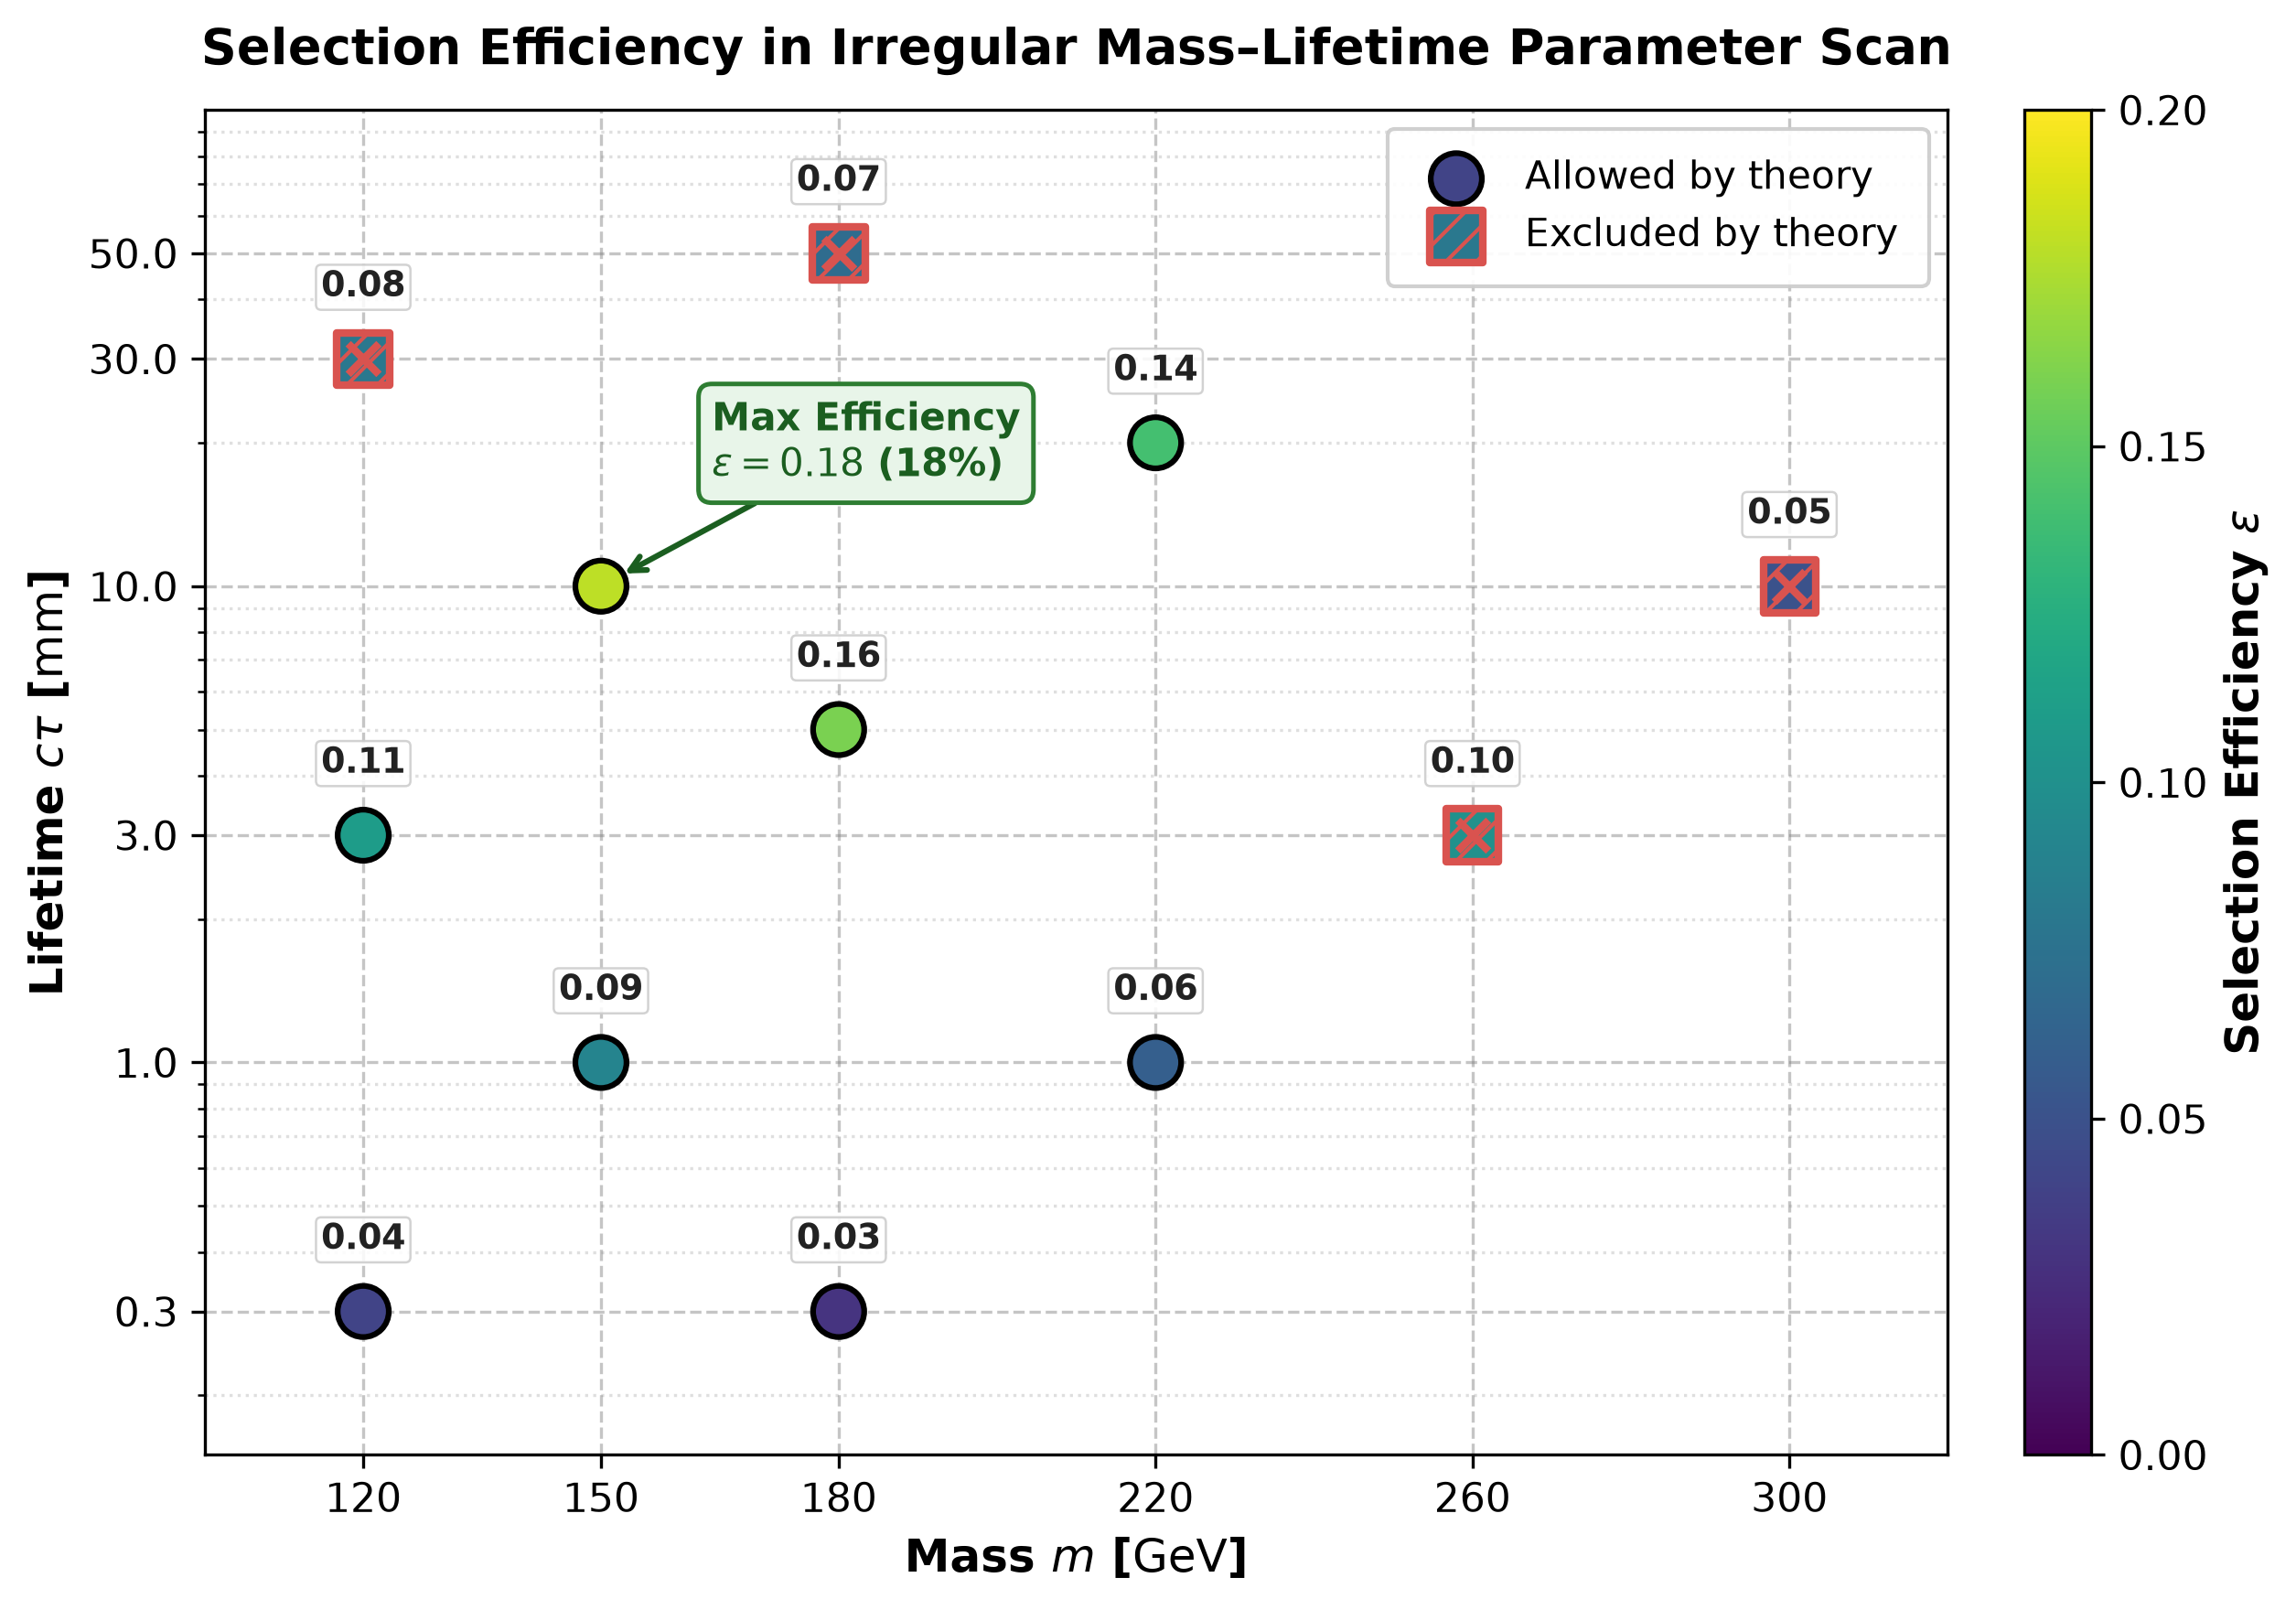

Reproduce this figure in Python.
import os
import pandas as pd
import numpy as np
import matplotlib.pyplot as plt
import matplotlib.ticker as ticker

script_dir = os.path.dirname(os.path.abspath(__file__))
csv_path = os.path.join(script_dir, 'data.csv')
output_path = os.path.join(script_dir, 'plot.png')

df = pd.read_csv(csv_path)

df['mass_gev'] = df['mass_gev'].astype(float)
df['lifetime_mm'] = df['lifetime_mm'].astype(float)
df['efficiency'] = df['efficiency'].astype(float)
df['excluded'] = df['excluded'].astype(bool)

plt.rcParams.update({
    'font.family': 'sans-serif',
    'font.sans-serif': ['DejaVu Sans', 'Arial', 'Helvetica'],
    'font.size': 11,
    'axes.labelsize': 12,
    'axes.titlesize': 13,
    'xtick.labelsize': 10.5,
    'ytick.labelsize': 10.5,
    'legend.fontsize': 10,
    'figure.titlesize': 14
})

fig, ax = plt.subplots(figsize=(8.5, 6), dpi=300)

cmap = plt.cm.viridis
vmin = 0.0
vmax = 0.20
norm = plt.Normalize(vmin=vmin, vmax=vmax)

allowed = df[~df['excluded']]
excluded = df[df['excluded']]

sc_allowed = ax.scatter(
    allowed['mass_gev'],
    allowed['lifetime_mm'],
    c=allowed['efficiency'],
    cmap=cmap,
    norm=norm,
    s=180,
    marker='o',
    edgecolors='black',
    linewidths=1.5,
    zorder=4,
    label='Allowed by theory'
)

sc_excluded = ax.scatter(
    excluded['mass_gev'],
    excluded['lifetime_mm'],
    c=excluded['efficiency'],
    cmap=cmap,
    norm=norm,
    s=190,
    marker='s',
    edgecolors='#D9534F',
    linewidths=2.0,
    hatch='///',
    zorder=4,
    label='Excluded by theory'
)

ax.scatter(
    excluded['mass_gev'],
    excluded['lifetime_mm'],
    color='#D9534F',
    s=65,
    marker='x',
    linewidths=2.0,
    zorder=5
)

for _, row in df.iterrows():
    eff_val = row['efficiency']
    x_pos = row['mass_gev']
    y_pos = row['lifetime_mm']
    
    if eff_val == df['efficiency'].max():
        ax.annotate(
            f'Max Efficiency\n$\\varepsilon = {eff_val:.2f}$ ({int(eff_val*100)}%)',
            xy=(x_pos, y_pos),
            xytext=(x_pos + 14, y_pos * 1.7),
            arrowprops=dict(
                arrowstyle='->',
                lw=1.5,
                color='#1b5e20',
                shrinkB=7,
                shrinkA=0
            ),
            fontweight='bold',
            fontsize=10,
            color='#1b5e20',
            bbox=dict(
                boxstyle='round,pad=0.35',
                facecolor='#e8f5e9',
                edgecolor='#2e7d32',
                lw=1.2
            ),
            zorder=6
        )
    else:
        ax.text(
            x_pos,
            y_pos * 1.30,
            f'{eff_val:.2f}',
            fontsize=9,
            ha='center',
            va='bottom',
            color='#222222',
            fontweight='semibold',
            bbox=dict(
                boxstyle='round,pad=0.15',
                facecolor='white',
                alpha=0.88,
                edgecolor='#cccccc',
                lw=0.6
            ),
            zorder=6
        )

ax.set_yscale('log')
ax.set_xlabel(r'Mass $m$ [$\mathrm{GeV}$]', fontweight='bold')
ax.set_ylabel(r'Lifetime $c\tau$ [$\mathrm{mm}$]', fontweight='bold')
ax.set_title('Selection Efficiency in Irregular Mass–Lifetime Parameter Scan', fontweight='bold', pad=12)

ax.set_xlim(100, 320)
ax.set_ylim(0.15, 100)

ax.set_xticks([120, 150, 180, 220, 260, 300])
ax.get_xaxis().set_major_formatter(ticker.ScalarFormatter())

ax.set_yticks([0.3, 1.0, 3.0, 10.0, 30.0, 50.0])
ax.get_yaxis().set_major_formatter(ticker.ScalarFormatter())

ax.grid(True, which='major', linestyle='--', alpha=0.45, color='gray')
ax.grid(True, which='minor', linestyle=':', alpha=0.25, color='gray')
ax.set_axisbelow(True)

cbar = fig.colorbar(sc_allowed, ax=ax, fraction=0.046, pad=0.04)
cbar.set_label(r'Selection Efficiency $\varepsilon$', fontweight='bold')
cbar.set_ticks(np.linspace(0.0, 0.20, 5))
cbar.ax.yaxis.set_major_formatter(ticker.FormatStrFormatter('%.2f'))

legend = ax.legend(
    loc='upper right',
    frameon=True,
    fancybox=True,
    framealpha=0.92,
    borderpad=0.8
)
legend.get_frame().set_edgecolor('#cccccc')

plt.tight_layout()
plt.savefig(output_path, dpi=300, bbox_inches='tight')
plt.close()
print("plot.png generated successfully.")
